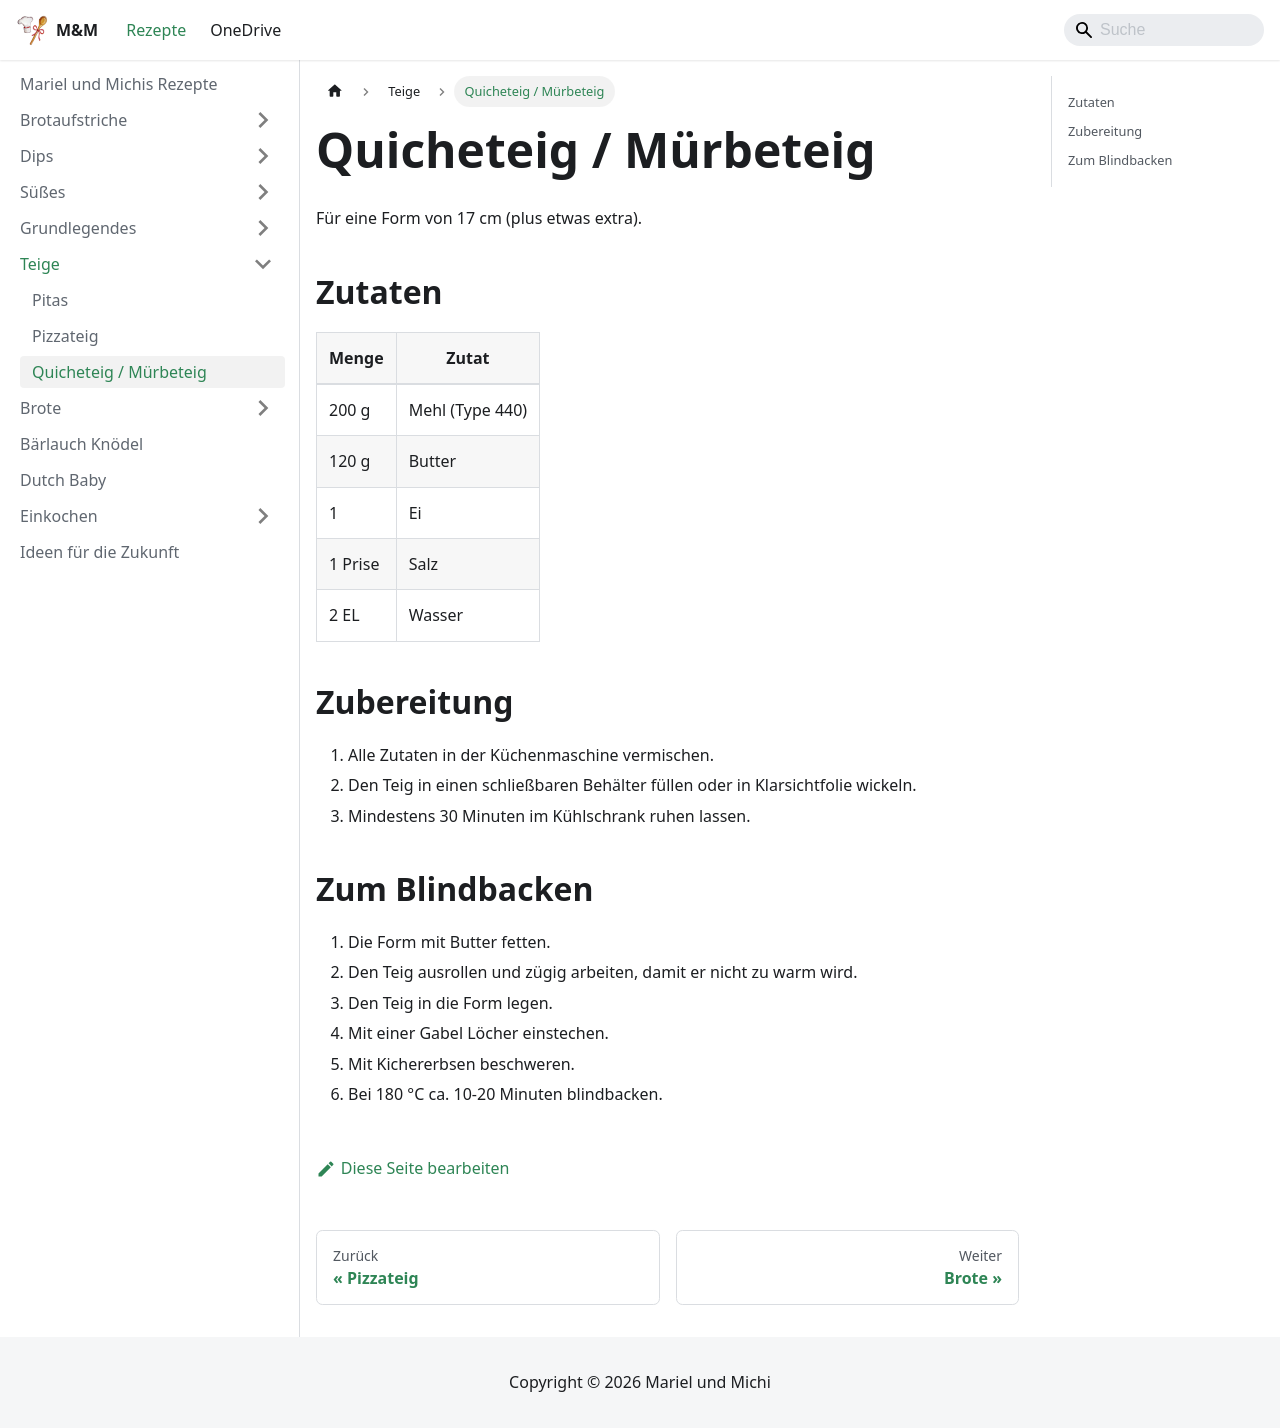

repository: Kafkalasch/rezepte · page: teige/quicheteig-muerbeteig.html · generator: docusaurus

# Quicheteig / Mürbeteig

Für eine Form von 17 cm (plus etwas extra).

## Zutaten

| Menge   | Zutat           |
| ------- | --------------- |
| 200 g   | Mehl (Type 440) |
| 120 g   | Butter          |
| 1       | Ei              |
| 1 Prise | Salz            |
| 2 EL    | Wasser          |

## Zubereitung

1. Alle Zutaten in der Küchenmaschine vermischen.
2. Den Teig in einen schließbaren Behälter füllen oder in Klarsichtfolie wickeln.
3. Mindestens 30 Minuten im Kühlschrank ruhen lassen.

## Zum Blindbacken

1. Die Form mit Butter fetten.
2. Den Teig ausrollen und zügig arbeiten, damit er nicht zu warm wird.
3. Den Teig in die Form legen.
4. Mit einer Gabel Löcher einstechen.
5. Mit Kichererbsen beschweren.
6. Bei 180 °C ca. 10-20 Minuten blindbacken.
